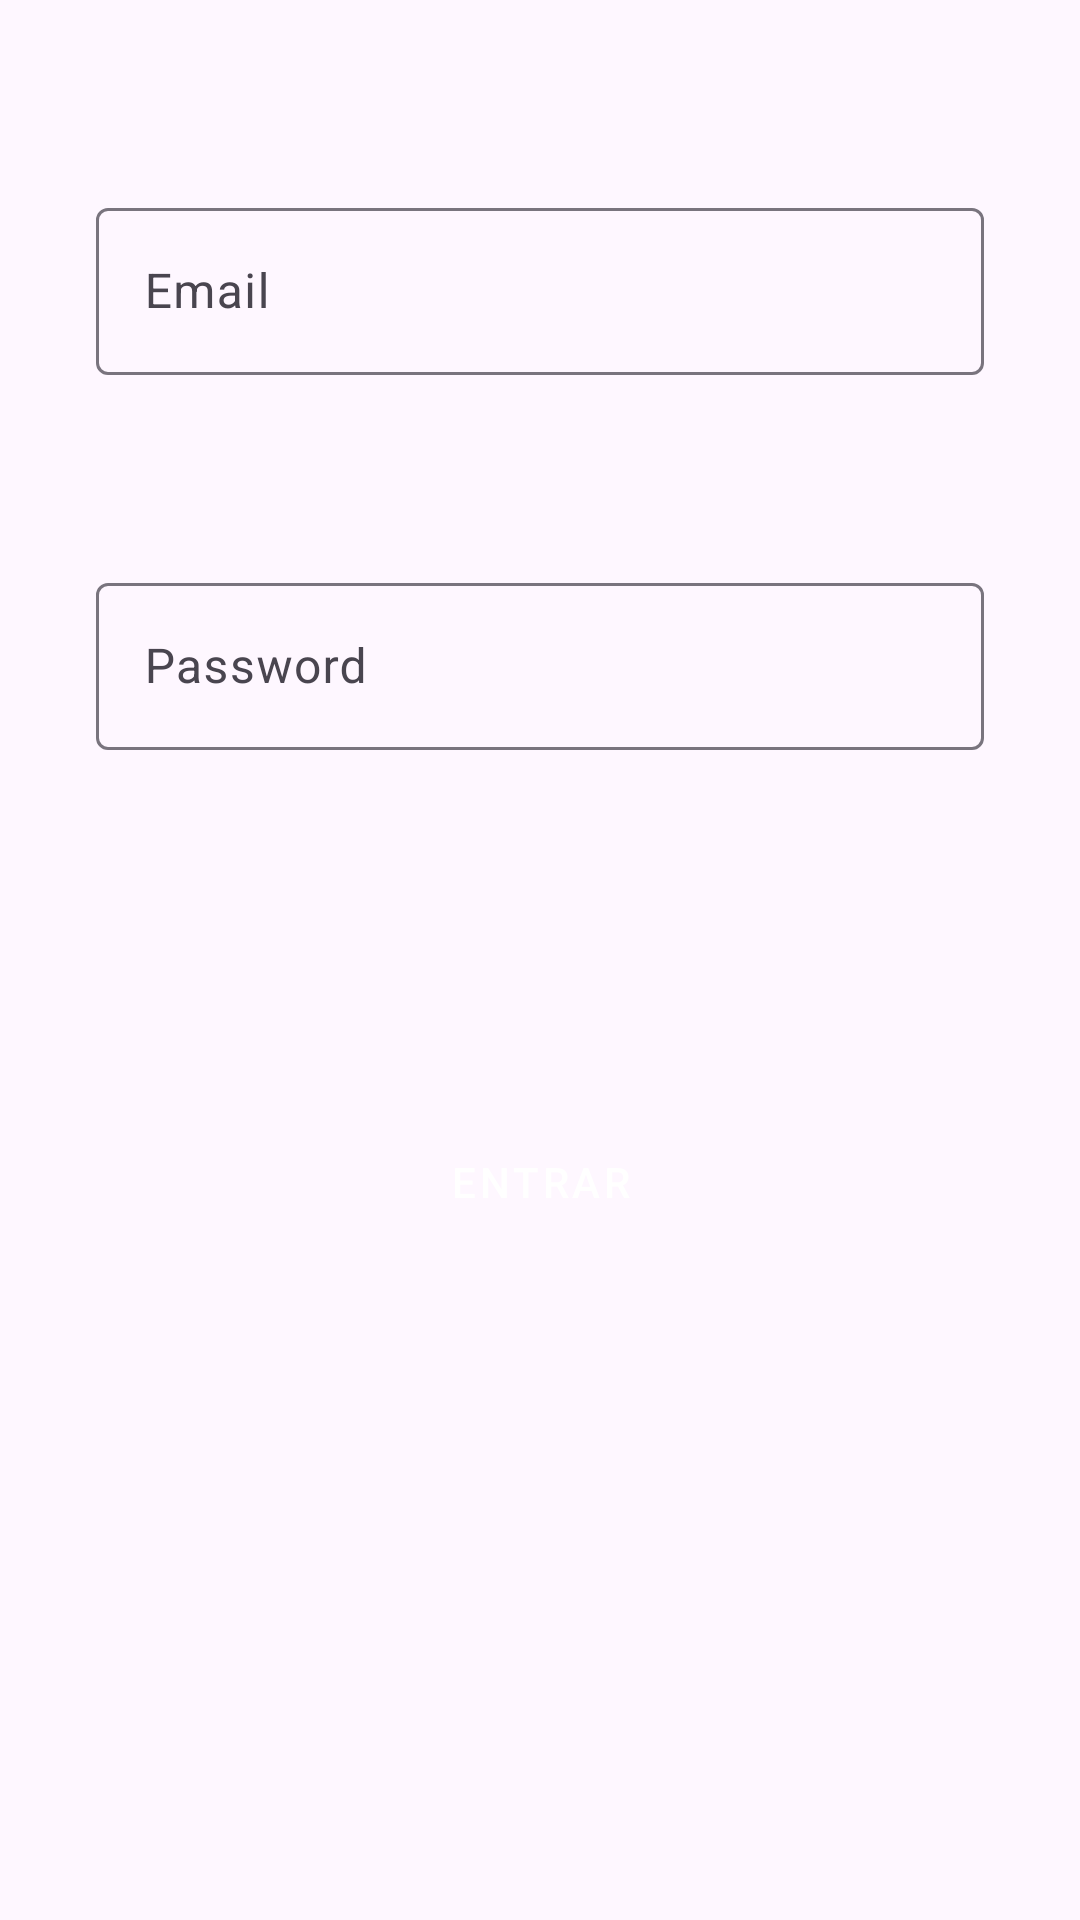

Here is an Android app screen rendered from its layout file. Give the layout XML and the strings, colors and styles it references.
<!-- AndroidManifest.xml: application theme Theme.UserProgram -->
<!-- res/layout/activity_login.xml -->
<?xml version="1.0" encoding="utf-8"?>
<androidx.constraintlayout.widget.ConstraintLayout xmlns:android="http://schemas.android.com/apk/res/android"
    xmlns:app="http://schemas.android.com/apk/res-auto"
    xmlns:tools="http://schemas.android.com/tools"
    android:layout_width="match_parent"
    android:layout_height="match_parent"
    tools:context=".LoginActivity">

    <com.google.android.material.textfield.TextInputLayout
        android:id="@+id/textInputLayout"
        android:layout_width="0dp"
        android:layout_height="wrap_content"
        android:layout_marginStart="32dp"
        android:layout_marginTop="64dp"
        android:layout_marginEnd="32dp"
        app:layout_constraintEnd_toEndOf="parent"
        app:layout_constraintStart_toStartOf="parent"
        app:layout_constraintTop_toTopOf="parent">

        <com.google.android.material.textfield.TextInputEditText
            android:layout_width="match_parent"
            android:layout_height="wrap_content"
            android:hint="Email" />
    </com.google.android.material.textfield.TextInputLayout>

    <com.google.android.material.textfield.TextInputLayout
        android:id="@+id/textInputLayout2"
        android:layout_width="0dp"
        android:layout_height="wrap_content"
        android:layout_marginStart="32dp"
        android:layout_marginTop="64dp"
        android:layout_marginEnd="32dp"
        app:layout_constraintEnd_toEndOf="parent"
        app:layout_constraintStart_toStartOf="parent"
        app:layout_constraintTop_toBottomOf="@+id/textInputLayout">

        <com.google.android.material.textfield.TextInputEditText
            android:layout_width="match_parent"
            android:layout_height="wrap_content"
            android:hint="Password" />
    </com.google.android.material.textfield.TextInputLayout>

    <Button
        android:id="@+id/entrarbtn"
        style="@style/Widget.MaterialComponents.Button.UnelevatedButton"
        android:layout_width="0dp"
        android:layout_height="wrap_content"
        android:layout_marginStart="32dp"
        android:layout_marginTop="120dp"
        android:layout_marginEnd="32dp"
        android:backgroundTint="#1A8FF3"
        android:text="Entrar"
        app:layout_constraintEnd_toEndOf="parent"
        app:layout_constraintStart_toStartOf="parent"
        app:layout_constraintTop_toBottomOf="@+id/textInputLayout2" />
</androidx.constraintlayout.widget.ConstraintLayout>
<!-- resources referenced by this layout -->
<resources>
  <style name="Theme.UserProgram" parent="Base.Theme.UserProgram" />
  <style name="Base.Theme.UserProgram" parent="Theme.Material3.DayNight.NoActionBar">
          
          
      </style>
</resources>
